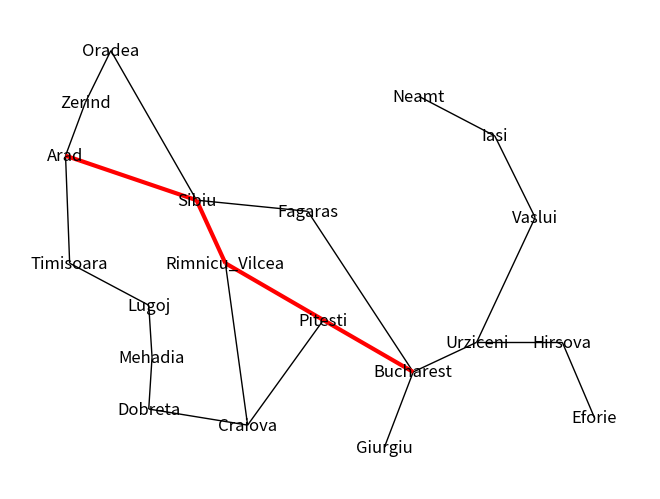

The matplotlib source for this figure:
'''
Find the best route from Arad to Bucharest given the following graph and heuristic.
'''


import heapq
import matplotlib.pyplot as plt
import networkx as nx


# Define weighted undirected edges.
list_of_edges = [
    ('Arad', 'Sibiu', 140),
    ('Arad', 'Timisoara', 118),
    ('Arad', 'Zerind', 75),

    ('Bucharest', 'Fagaras', 211),
    ('Bucharest', 'Giurgiu', 90),
    ('Bucharest', 'Pitesti', 101),
    ('Bucharest', 'Urziceni', 85),

    ('Craiova', 'Dobreta', 120),
    ('Craiova', 'Pitesti', 138),
    ('Craiova', 'Rimnicu_Vilcea', 146),

    #('Dobreta', 'Craiova', 120),
    ('Dobreta', 'Mehadia', 75),

    ('Eforie', 'Hirsova', 86),

    #('Fagaras', 'Bucharest', 211),
    ('Fagaras', 'Sibiu', 99),
    
    #('Giurgiu', 'Bucharest', 90),

    #('Hirsova', 'Eforie', 86),
    ('Hirsova', 'Urziceni', 98),

    ('Iasi', 'Neamt', 87),
    ('Iasi', 'Vaslui', 92),

    ('Lugoj', 'Mehadia', 70),
    ('Lugoj', 'Timisoara', 111),

    #('Mehadia', 'Lugoj', 70),
    #('Mehadia', 'Dobreta', 75),

    #('Neamt', 'Iasi', 87),

    ('Oradea', 'Sibiu', 151),
    ('Oradea', 'Zerind', 71),

    #('Pitesti', 'Bucharest', 101),
    #('Pitesti', 'Craiova', 138),
    ('Pitesti', 'Rimnicu_Vilcea', 97),

    #('Rimnicu_Vilcea', 'Craiova', 146),
    #('Rimnicu_Vilcea', 'Pitesti', 97),
    ('Rimnicu_Vilcea', 'Sibiu', 80),

    #('Sibiu', 'Arad', 140),
    #('Sibiu', 'Fagaras', 99),
    #('Sibiu', 'Oradea', 151),
    #('Sibiu', 'Rimnicu_Vilcea', 80),

    #('Timisoara', 'Arad', 118),
    #('Timisoara', 'Lugoj', 111),

    #('Urziceni', 'Bucharest', 85),
    #('Urziceni', 'Hirsova', 98),
    ('Urziceni', 'Vaslui', 142),

    #('Vaslui', 'Iasi', 92),
    #('Vaslui', 'Urziceni', 142),

    #('Zerind', 'Arad', 75),
    #('Zerind', 'Oradea', 71)
]


# Build an undirected graph.
undirected_graph = nx.Graph()
for u, v, w in list_of_edges:
    undirected_graph.add_edge(u, v, weight = w)


# Lay out the undirected graph.
dictionary_of_cities_and_positions = {
    'Arad': (43, -92),
    'Bucharest': (465, -267),
    'Craiova': (264, -310),
    'Dobreta': (144, -297),
    'Eforie': (685, -304),
    'Fagaras': (337, -137),
    'Giurgiu': (430, -328),
    'Hirsova': (646, -243),
    'Iasi': (564, -76),
    'Lugoj': (144, -213),
    'Mehadia': (148, -255),
    'Neamt': (472, -44),
    'Oradea': (98, -7),
    'Pitesti': (356, -225),
    'Rimnicu_Vilcea': (237, -179),
    'Sibiu': (202, -128),
    'Timisoara': (48, -179),
    'Urziceni': (542, -243),
    'Vaslui': (613, -142),
    'Zerind': (67, -49)
}


# Define a heuristic of straight line estimates to goal Bucharest.
heuristic = {
    'Arad': 366,
    'Bucharest': 0,
    'Craiova': 160,
    'Dobreta': 242,
    'Eforie': 161,
    'Fagaras': 178,
    'Giurgiu': 77,
    'Hirsova': 151,
    'Iasi': 226,
    'Lugoj': 244,
    'Mehadia': 241,
    'Neamt': 234,
    'Oradea': 380,
    'Pitesti': 98,
    'Rimnicu_Vilcea': 193,
    'Sibiu': 253,
    'Timisoara': 329,
    'Urziceni': 80,
    'Vaslui': 199,
    'Zerind': 374
}


def perform_A_star_search(
    graph: nx.Graph,
    start: str,
    goal: str,
    heuristic,
    weight_attr: str = "weight",
):
    """
    A* search narrated in full prose, with explicit commentary on
    queue contents, re-queuing, and closed-set effects.
    """
    # ── data structures ────────────────────────────────────────────
    open_heap: list[tuple[float, float, str, str | None]] = []
    heapq.heappush(open_heap, (heuristic[start], 0.0, start, None))

    g_best:   dict[str, float] = {start: 0.0}   # cheapest g discovered so far
    came_from: dict[str, str] = {}              # child → parent
    closed:   set[str]        = set()           # nodes permanently expanded

    def queue_view() -> str:
        """Return a prose-friendly description of the open list."""
        items = sorted((f, n) for f, g, n, _ in open_heap)
        if not items:
            return "The open list is now empty."
        parts = [f"{node} (f = {f:.0f})" for f, node in items]
        return "The open list currently contains: " + ", ".join(parts) + "."

    # ── initial narration ──────────────────────────────────────────
    print("\nI begin by placing the start node on the open list / priority queue ordered by priority f = cost so far g + heuristic h.")
    print(queue_view())

    step = 0
    while open_heap:
        # Retrieve the node with the lowest f.  Discard stale duplicates.
        f_u, g_u, u, parent = heapq.heappop(open_heap)
        if u in closed:
            continue   # This entry is obsolete; a cheaper route has closed u.

        closed.add(u)
        if parent is not None:
            came_from.setdefault(u, parent)

        print(
            f"\nStep {step}: I now expand node {u}. "
            f"The cost so far is g = {g_u}, the heuristic estimate "
            f"is h = {heuristic[u]}, so the evaluation value is "
            f"f = g + h = {f_u}."
        )
        step += 1

        # ── goal test ───────────────────────────────────────────────
        if u == goal:
            print("Since this is the goal node, the search halts here.\n")
            # Reconstruct and return the path.
            path = [u]
            while u != start:
                u = came_from[u]
                path.append(u)
            return path[::-1], g_u

        # ── examine each neighbour in turn ─────────────────────────
        for v in graph.neighbors(u):
            w = graph[u][v][weight_attr]
            g_cand = g_u + w

            if v in closed:
                print(
                    f"  I consider the edge {u} → {v} whose cost is {w}. "
                    f"The tentative cost to reach {v} would be g = {g_cand}. "
                    f"However, {v} has already been closed, so I can take no "
                    f"further action regarding this edge."
                )
                continue

            old_g = g_best.get(v, float("inf"))
            if g_cand < old_g:
                # A better (or first) path has been found.
                g_best[v] = g_cand
                f_cand = g_cand + heuristic[v]
                heapq.heappush(open_heap, (f_cand, g_cand, v, u))

                if old_g == float("inf"):
                    sentence = (
                        f"    This is the first recorded path to {v}. "
                        f"I therefore update a representation of {v} to (f = {f_cand}, g = {g_cand}, node = '{v}', parent = '{u}'), "
                        f"and place this represention on the open list."
                    )
                else:
                    old_f = old_g + heuristic[v]
                    sentence = (
                        f"    This route is better than the previously known "
                        f"one (old f = {old_f:.0f}). I update {v} accordingly "
                        f"and re-queue it with the improved priority f = {f_cand:.0f}."
                    )
                print(
                    f"  I examine edge {u} → {v} with cost {w}. "
                    f"The provisional cost to {v} is g = {g_cand}. "
                    f"{sentence}"
                )
                print("  " + queue_view())
            else:
                print(
                    f"  I examine edge {u} → {v} with cost {w}. "
                    f"The provisional cost would be g = {g_cand}, which is "
                    f"no better than the best cost already recorded for {v} "
                    f"(g = {old_g}). Consequently, I leave {v} unchanged; "
                    f"it remains on the open list with its existing priority."
                )

        # Finish step with a fresh queue overview.
        print("  At the end of this expansion step, " + queue_view())

    # If we exit the loop, the open list is empty and the goal was not reached.
    return None, float("inf")


# Run A* start from Arad to Bucharest.
start = 'Arad'
goal = 'Bucharest'
list_of_nodes_from_start_to_goal, cost_of_traveling_from_start_to_goal = perform_A_star_search(undirected_graph, start, goal, heuristic)

print(f"Path from {start} to {goal}: {list_of_nodes_from_start_to_goal}")
print(f"Cost of traveling from {start} to {goal}: {cost_of_traveling_from_start_to_goal}")

list_of_edges_from_start_to_goal = []
if list_of_nodes_from_start_to_goal is not None:
    list_of_edges_from_start_to_goal = list(
        zip(list_of_nodes_from_start_to_goal[:-1], list_of_nodes_from_start_to_goal[1:])
    )

# Draw the undirected graph.
nx.draw(undirected_graph, dictionary_of_cities_and_positions, with_labels = True, node_size = 0)

# overlay the edges from start to goal to form a thick red path.
nx.draw_networkx_edges(
    undirected_graph,
    dictionary_of_cities_and_positions,
    edgelist = list_of_edges_from_start_to_goal,
    width = 3,
    edge_color = 'red'
)

plt.show()
